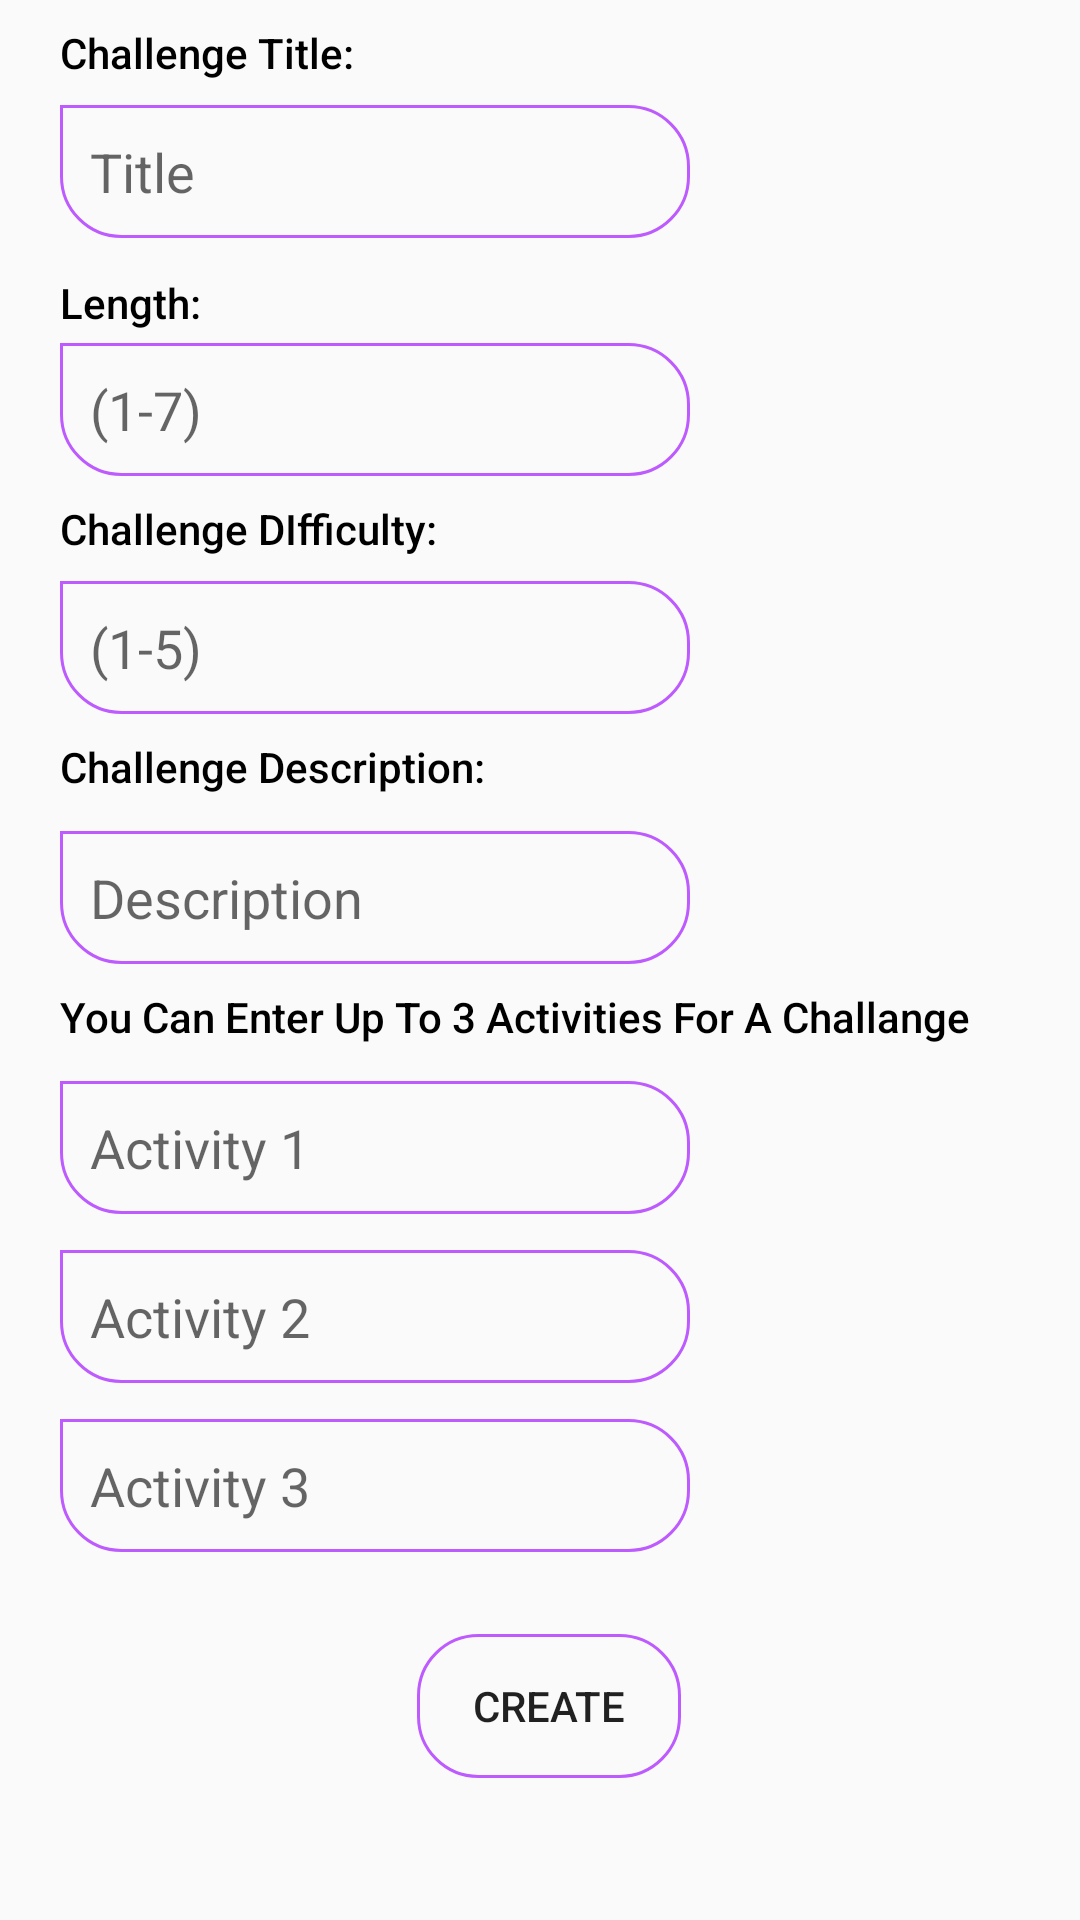

Here is an Android app screen rendered from its layout file. Give the layout XML and the strings, colors and styles it references.
<!-- AndroidManifest.xml: application theme AppTheme -->
<!-- res/layout/content_create_challenge.xml -->
<?xml version="1.0" encoding="utf-8"?>
<android.support.constraint.ConstraintLayout xmlns:android="http://schemas.android.com/apk/res/android"
    xmlns:app="http://schemas.android.com/apk/res-auto"
    xmlns:tools="http://schemas.android.com/tools"
    android:layout_width="match_parent"
    android:layout_height="match_parent"
    app:layout_behavior="@string/appbar_scrolling_view_behavior"
    tools:context=".CreateChallenge"
    tools:showIn="@layout/app_bar_create_challenge">

    <TextView
        android:id="@+id/tv_chname"
        android:layout_width="wrap_content"
        android:layout_height="wrap_content"
        android:layout_marginStart="20dp"
        android:layout_marginTop="8dp"
        android:fontFamily="sans-serif-medium"
        android:text="Challenge Title:"
        android:textColor="@color/colorPrimaryDark"
        app:layout_constraintStart_toStartOf="parent"
        app:layout_constraintTop_toTopOf="parent" />

    <EditText
        android:id="@+id/et_challengeTitle"
        android:layout_width="wrap_content"
        android:layout_height="wrap_content"
        android:layout_marginStart="20dp"
        android:layout_marginTop="8dp"
        android:ems="10"
        android:background="@drawable/et_bg_main"
        android:padding="10dp"
        android:hint="Title"
        android:inputType="text"
        app:layout_constraintStart_toStartOf="parent"
        app:layout_constraintTop_toBottomOf="@+id/tv_chname" />

    <TextView
        android:id="@+id/tv_chlength"
        android:layout_width="wrap_content"
        android:layout_height="wrap_content"
        android:layout_marginStart="20dp"
        android:layout_marginTop="12dp"
        android:textColor="@color/colorPrimaryDark"
        android:fontFamily="sans-serif-medium"
        android:text="Length:"
        app:layout_constraintStart_toStartOf="parent"
        app:layout_constraintTop_toBottomOf="@+id/et_challengeTitle" />

    <EditText
        android:id="@+id/challengeLength"
        android:layout_width="wrap_content"
        android:layout_height="wrap_content"
        android:layout_marginStart="20dp"
        android:layout_marginTop="4dp"
        android:ems="10"
        android:hint="(1-7)"
        android:padding="10dp"
        android:background="@drawable/et_bg_main"
        android:inputType="number"
        app:layout_constraintStart_toStartOf="parent"
        app:layout_constraintTop_toBottomOf="@+id/tv_chlength" />

    <TextView
        android:id="@+id/tv_chdiff"
        android:layout_width="wrap_content"
        android:layout_height="wrap_content"
        android:layout_marginStart="20dp"
        android:layout_marginTop="8dp"
        android:text="Challenge DIfficulty:"
        android:textColor="@color/colorPrimaryDark"
        android:fontFamily="sans-serif-medium"
        app:layout_constraintStart_toStartOf="parent"
        app:layout_constraintTop_toBottomOf="@+id/challengeLength" />

    <EditText
        android:id="@+id/challengeDifficulty"
        android:layout_width="wrap_content"
        android:layout_height="wrap_content"
        android:layout_marginStart="20dp"
        android:layout_marginTop="8dp"
        android:ems="10"
        android:hint="(1-5)"
        android:background="@drawable/et_bg_main"
        android:padding="10dp"
        android:inputType="number"
        app:layout_constraintStart_toStartOf="parent"
        app:layout_constraintTop_toBottomOf="@+id/tv_chdiff" />

    <TextView
        android:id="@+id/tv_chdesc"
        android:layout_width="wrap_content"
        android:layout_height="wrap_content"
        android:layout_marginStart="20dp"
        android:layout_marginTop="8dp"
        android:text="Challenge Description:"
        android:textColor="@color/colorPrimaryDark"
        android:fontFamily="sans-serif-medium"
        app:layout_constraintStart_toStartOf="parent"
        app:layout_constraintTop_toBottomOf="@+id/challengeDifficulty" />

    <EditText
        android:id="@+id/challengeDescription"
        android:layout_width="wrap_content"
        android:layout_height="wrap_content"
        android:layout_marginStart="20dp"
        android:layout_marginTop="12dp"
        android:ems="10"
        android:hint="Description"
        android:padding="10dp"
        android:background="@drawable/et_bg_main"
        android:inputType="text"
        app:layout_constraintStart_toStartOf="parent"
        app:layout_constraintTop_toBottomOf="@+id/tv_chdesc" />

    <Button
        android:id="@+id/createChallengeButton"
        android:layout_width="wrap_content"
        android:layout_height="wrap_content"
        android:layout_marginStart="144dp"
        android:layout_marginTop="8dp"
        android:layout_marginEnd="8dp"
        android:layout_marginBottom="28dp"
        android:background="@drawable/btn_bg_main"
        android:text="Create"
        app:layout_constraintBottom_toBottomOf="parent"
        app:layout_constraintEnd_toEndOf="@+id/Activity_3ID"
        app:layout_constraintStart_toStartOf="parent"
        app:layout_constraintTop_toBottomOf="@+id/Activity_3ID" />

    <EditText
        android:id="@+id/Activity_1ID"
        android:layout_width="wrap_content"
        android:layout_height="wrap_content"
        android:padding="10dp"
        android:layout_marginStart="20dp"
        android:layout_marginTop="12dp"
        android:ems="10"
        android:hint="Activity 1"
        android:background="@drawable/et_bg_main"
        android:inputType="textPersonName"
        app:layout_constraintStart_toStartOf="parent"
        app:layout_constraintTop_toBottomOf="@+id/editText2" />

    <TextView
        android:id="@+id/editText2"
        android:layout_width="320dp"
        android:layout_height="wrap_content"
        android:layout_marginStart="20dp"
        android:layout_marginTop="8dp"
        android:ems="10"
        android:text="You Can Enter Up To 3 Activities For A Challange "
        android:textColor="@color/colorPrimaryDark"
        android:fontFamily="sans-serif-medium"
        android:textSize="14sp"
        app:layout_constraintStart_toStartOf="parent"
        app:layout_constraintTop_toBottomOf="@+id/challengeDescription" />

    <EditText
        android:id="@+id/Activity_2ID"
        android:layout_width="wrap_content"
        android:layout_height="wrap_content"
        android:layout_marginStart="20dp"
        android:layout_marginTop="12dp"
        android:padding="10dp"
        android:ems="10"
        android:hint="Activity 2"
        android:background="@drawable/et_bg_main"
        android:inputType="textPersonName"
        app:layout_constraintStart_toStartOf="parent"
        app:layout_constraintTop_toBottomOf="@+id/Activity_1ID" />

    <EditText
        android:id="@+id/Activity_3ID"
        android:layout_width="wrap_content"
        android:layout_height="wrap_content"
        android:layout_marginStart="20dp"
        android:layout_marginTop="12dp"
        android:background="@drawable/et_bg_main"
        android:ems="10"
        android:hint="Activity 3"
        android:inputType="textPersonName"
        android:padding="10dp"
        app:layout_constraintStart_toStartOf="parent"
        app:layout_constraintTop_toBottomOf="@+id/Activity_2ID" />

</android.support.constraint.ConstraintLayout>
<!-- res/layout/app_bar_create_challenge.xml (included above) -->
<?xml version="1.0" encoding="utf-8"?>
<android.support.design.widget.CoordinatorLayout xmlns:android="http://schemas.android.com/apk/res/android"
    xmlns:app="http://schemas.android.com/apk/res-auto"
    xmlns:tools="http://schemas.android.com/tools"
    android:layout_width="match_parent"
    android:layout_height="match_parent"
    tools:context=".CreateChallenge">

    <android.support.design.widget.AppBarLayout
        android:layout_width="match_parent"
        android:layout_height="wrap_content"
        android:theme="@style/AppTheme.AppBarOverlay">

        <android.support.v7.widget.Toolbar
            android:id="@+id/toolbar"
            android:layout_width="match_parent"
            android:layout_height="?attr/actionBarSize"
            android:background="?attr/colorPrimary"
            app:popupTheme="@style/AppTheme.PopupOverlay" />

    </android.support.design.widget.AppBarLayout>

    <include layout="@layout/content_create_challenge" />

    <android.support.design.widget.FloatingActionButton
        android:id="@+id/fab"
        android:layout_width="wrap_content"
        android:layout_height="wrap_content"
        android:layout_gravity="bottom|end"
        android:layout_margin="@dimen/fab_margin"
        app:srcCompat="@android:drawable/ic_dialog_email" />

</android.support.design.widget.CoordinatorLayout>
<!-- resources referenced by this layout -->
<resources>
  <color name="colorPrimaryDark">#000000</color>
  <!-- drawable btn_bg_main (drawable) -->
  <shape xmlns:android="http://schemas.android.com/apk/res/android"
      android:shape="rectangle">
  
      <corners
          android:bottomLeftRadius="20dp"
          android:bottomRightRadius="20dp"
          android:topLeftRadius="20dp"
          android:topRightRadius="20dp" />
  
      <stroke
          android:color="@color/gradStart"
          android:width="1dp" />
  
  </shape>
  <!-- drawable et_bg_main (drawable) -->
  <shape xmlns:android="http://schemas.android.com/apk/res/android"
      android:shape="rectangle">
  
      <corners
          android:bottomLeftRadius="20dp"
          android:bottomRightRadius="20dp"
          android:topLeftRadius="0dp"
          android:topRightRadius="20dp" />
  
      <stroke
          android:color="@color/gradStart"
          android:width="1dp" />
  
  </shape>
  <style name="AppTheme.AppBarOverlay" parent="ThemeOverlay.AppCompat.Dark.ActionBar" />
  <style name="AppTheme.PopupOverlay" parent="ThemeOverlay.AppCompat.Light" />
  <style name="AppTheme" parent="Theme.AppCompat.DayNight.DarkActionBar">
          
          <item name="colorPrimary">@color/colorPrimary</item>
          <item name="colorPrimaryDark">@color/colorPrimaryDark</item>
          <item name="colorAccent">@color/colorAccent</item>
      </style>
  <color name="gradStart">#BD5BFF</color>
  <color name="colorPrimary">#9E2EE9</color>
  <color name="colorAccent">#0E84A2</color>
</resources>
